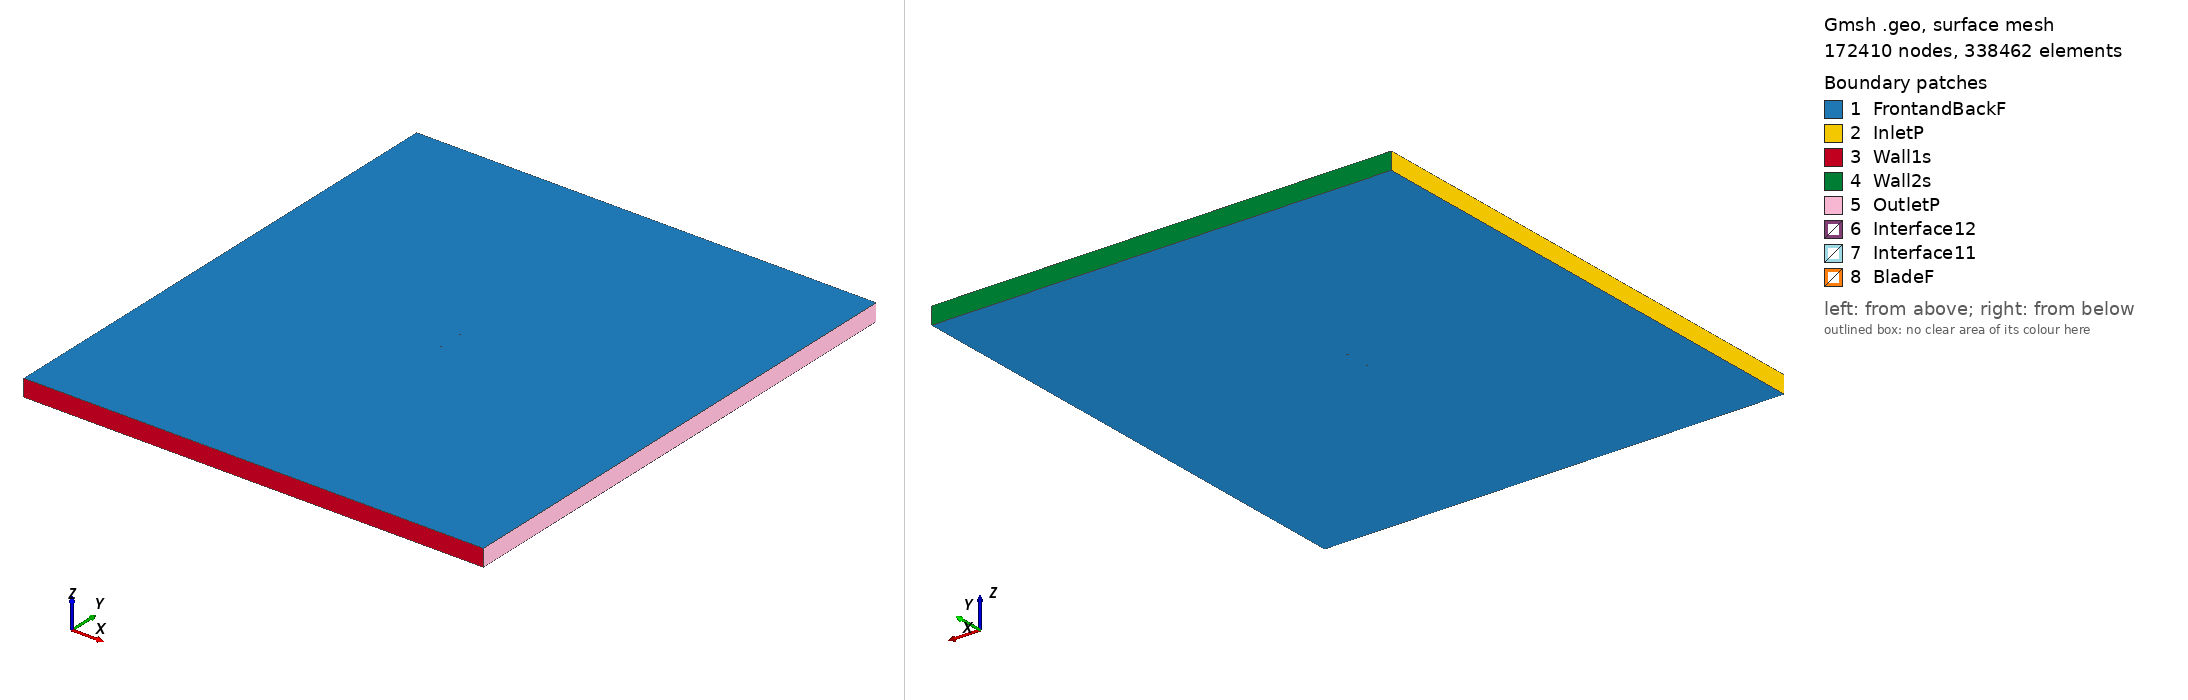

Gmsh geometry script, surface-meshed: 172410 nodes, 338462 surface elements. Boundary patches (legend numbers): 1 FrontandBackF, 2 InletP, 3 Wall1s, 4 Wall2s, 5 OutletP, 6 Interface12, 7 Interface11, 8 BladeF. Left view from above one corner, right view from below the opposite corner. Legend entries are the model's physical surfaces. The drawing asked Gmsh for element sizes between 1% and 20% of the model's largest extent; the script's own settings can give other sizes.

=== sd7043_tsr2_0.70186_aoa_-5.2248.geo (drawn) ===
SetFactory("OpenCASCADE");

Point(1) = {0.074947, 0.748526, 0, 1.0};
Point(2) = {0.071162, 0.747461, 0, 1.0};
Point(3) = {0.065707, 0.745886, 0, 1.0};
Point(4) = {0.059701, 0.744184, 0, 1.0};
Point(5) = {0.053221, 0.742406, 0, 1.0};
Point(6) = {0.046337, 0.740610, 0, 1.0};
Point(7) = {0.039111, 0.738847, 0, 1.0};
Point(8) = {0.031598, 0.737156, 0, 1.0};
Point(9) = {0.023861, 0.735562, 0, 1.0};
Point(10) = {0.015973, 0.734086, 0, 1.0};
Point(11) = {0.008012, 0.732748, 0, 1.0};
Point(12) = {0.000055, 0.731572, 0, 1.0};
Point(13) = {-0.007825, 0.730575, 0, 1.0};
Point(14) = {-0.015553, 0.729768, 0, 1.0};
Point(15) = {-0.023057, 0.729160, 0, 1.0};
Point(16) = {-0.030265, 0.728759, 0, 1.0};
Point(17) = {-0.037106, 0.728565, 0, 1.0};
Point(18) = {-0.043517, 0.728580, 0, 1.0};
Point(19) = {-0.049434, 0.728803, 0, 1.0};
Point(20) = {-0.054807, 0.729231, 0, 1.0};
Point(21) = {-0.059590, 0.729858, 0, 1.0};
Point(22) = {-0.063748, 0.730672, 0, 1.0};
Point(23) = {-0.067253, 0.731653, 0, 1.0};
Point(24) = {-0.070091, 0.732776, 0, 1.0};
Point(25) = {-0.072249, 0.734004, 0, 1.0};
Point(26) = {-0.073720, 0.735297, 0, 1.0};
Point(27) = {-0.074537, 0.736587, 0, 1.0};
Point(28) = {-0.074688, 0.737691, 0, 1.0};
Point(29) = {-0.073943, 0.738567, 0, 1.0};
Point(30) = {-0.072188, 0.739350, 0, 1.0};
Point(31) = {-0.069541, 0.740088, 0, 1.0};
Point(32) = {-0.066032, 0.740764, 0, 1.0};
Point(33) = {-0.061690, 0.741380, 0, 1.0};
Point(34) = {-0.056554, 0.741938, 0, 1.0};
Point(35) = {-0.050678, 0.742447, 0, 1.0};
Point(36) = {-0.044123, 0.742911, 0, 1.0};
Point(37) = {-0.036953, 0.743338, 0, 1.0};
Point(38) = {-0.029248, 0.743734, 0, 1.0};
Point(39) = {-0.021091, 0.744111, 0, 1.0};
Point(40) = {-0.012573, 0.744475, 0, 1.0};
Point(41) = {-0.003789, 0.744839, 0, 1.0};
Point(42) = {0.005157, 0.745213, 0, 1.0};
Point(43) = {0.014162, 0.745603, 0, 1.0};
Point(44) = {0.023113, 0.746021, 0, 1.0};
Point(45) = {0.031902, 0.746472, 0, 1.0};
Point(46) = {0.040421, 0.746963, 0, 1.0};
Point(47) = {0.048555, 0.747497, 0, 1.0};
Point(48) = {0.056194, 0.748075, 0, 1.0};
Point(49) = {0.063231, 0.748694, 0, 1.0};
Point(50) = {0.069559, 0.749353, 0, 1.0};
Point(51) = {0.074812, 0.750000, 0, 1.0};
Point(52) = {-0.074947, -0.748526, 0, 1.0};
Point(53) = {-0.071162, -0.747461, 0, 1.0};
Point(54) = {-0.065707, -0.745886, 0, 1.0};
Point(55) = {-0.059701, -0.744184, 0, 1.0};
Point(56) = {-0.053221, -0.742406, 0, 1.0};
Point(57) = {-0.046337, -0.740610, 0, 1.0};
Point(58) = {-0.039111, -0.738847, 0, 1.0};
Point(59) = {-0.031598, -0.737156, 0, 1.0};
Point(60) = {-0.023861, -0.735562, 0, 1.0};
Point(61) = {-0.015973, -0.734086, 0, 1.0};
Point(62) = {-0.008012, -0.732748, 0, 1.0};
Point(63) = {-0.000055, -0.731572, 0, 1.0};
Point(64) = {0.007825, -0.730575, 0, 1.0};
Point(65) = {0.015553, -0.729768, 0, 1.0};
Point(66) = {0.023057, -0.729160, 0, 1.0};
Point(67) = {0.030265, -0.728759, 0, 1.0};
Point(68) = {0.037106, -0.728565, 0, 1.0};
Point(69) = {0.043517, -0.728580, 0, 1.0};
Point(70) = {0.049434, -0.728803, 0, 1.0};
Point(71) = {0.054807, -0.729231, 0, 1.0};
Point(72) = {0.059590, -0.729858, 0, 1.0};
Point(73) = {0.063748, -0.730672, 0, 1.0};
Point(74) = {0.067253, -0.731653, 0, 1.0};
Point(75) = {0.070091, -0.732776, 0, 1.0};
Point(76) = {0.072249, -0.734004, 0, 1.0};
Point(77) = {0.073720, -0.735297, 0, 1.0};
Point(78) = {0.074537, -0.736587, 0, 1.0};
Point(79) = {0.074688, -0.737691, 0, 1.0};
Point(80) = {0.073943, -0.738567, 0, 1.0};
Point(81) = {0.072188, -0.739350, 0, 1.0};
Point(82) = {0.069541, -0.740088, 0, 1.0};
Point(83) = {0.066032, -0.740764, 0, 1.0};
Point(84) = {0.061690, -0.741380, 0, 1.0};
Point(85) = {0.056554, -0.741938, 0, 1.0};
Point(86) = {0.050678, -0.742447, 0, 1.0};
Point(87) = {0.044123, -0.742911, 0, 1.0};
Point(88) = {0.036953, -0.743338, 0, 1.0};
Point(89) = {0.029248, -0.743734, 0, 1.0};
Point(90) = {0.021091, -0.744111, 0, 1.0};
Point(91) = {0.012573, -0.744475, 0, 1.0};
Point(92) = {0.003789, -0.744839, 0, 1.0};
Point(93) = {-0.005157, -0.745213, 0, 1.0};
Point(94) = {-0.014162, -0.745603, 0, 1.0};
Point(95) = {-0.023113, -0.746021, 0, 1.0};
Point(96) = {-0.031902, -0.746472, 0, 1.0};
Point(97) = {-0.040421, -0.746963, 0, 1.0};
Point(98) = {-0.048555, -0.747497, 0, 1.0};
Point(99) = {-0.056194, -0.748075, 0, 1.0};
Point(100) = {-0.063231, -0.748694, 0, 1.0};
Point(101) = {-0.069559, -0.749353, 0, 1.0};
Point(102) = {-0.074812, -0.750000, 0, 1.0};

// Lines: first blade (splines 1-4)
Spline(1) = {1:16};
Spline(2) = {16:37};
Spline(3) = {37:51};
Spline(4) = {51,1};

// Lines: second blade (splines 5-8)
Spline(5) = {52:67};
Spline(6) = {67:88};
Spline(7) = {88:102};
Spline(8) = {102,52};

// Outer domain (points 20001-4 and lines)
Point(103) = {-13.50000000, -15.00000000, 0, 1.0};
Point(104) = {-13.50000000, 15.00000000, 0, 1.0};
Point(105) = {13.50000000, 15.00000000, 0, 1.0};
Point(106) = {13.50000000, -15.00000000, 0, 1.0};
Line(11) = {103, 104};
Line(12) = {104, 105};
Line(13) = {105, 106};
Line(14) = {103, 106};

// Interface (between moving and stationary domain) (circles)
Circle(9) = {0, 0, 0, 0.80000000, 0, 2*Pi};
Circle(10) = {0, 0, 0, 0.80000000, 0, 2*Pi};

// Loops collect Lines/Splines/etc (blade1, blade2, domain, first circle)
Line Loop(1) = {1:4};
Line Loop(2) = {5:8};
Line Loop(3) = {11,12,13,-14};
Line Loop(4) = {9};

// BooleanDifference cuts out the circle/interface from the domain
Plane Surface(1) = {3};
Plane Surface(2) = {4};
BooleanDifference{ Surface{1}; Delete;}{ Surface{2}; Delete;}

// This one cuts out the blades from the inner circle/interface
Line Loop(6) = {10};
Plane Surface(5) = {6};
Plane Surface(6) = {1};
Plane Surface(7) = {2};
BooleanDifference{ Surface{5}; Delete;}{ Surface{6,7}; Delete;}

// extrude to 3rd dimension
Extrude {0, 0, 1} {Surface{1}; Surface{5}; Layers{1}; Recombine;}

// Physical Surfaces are the named boundaries (patches)
Physical Surface("Interface11") = {12};
Physical Surface("Interface12") = {10};

// sides of domain
Physical Surface("InletP") = {6};
Physical Surface("OutletP") = {9};

// top and bottom of domain
Physical Surface("Wall1s") = {7};
Physical Surface("Wall2s") = {8};

// Check FrontandBackF by ensuring there is nothing in the 3rd dimension
Physical Surface("FrontandBackF") = {1,11,5,21};
Physical Surface("BladeF") = {13:20};
Physical Volume("Turbine") = {2};
Physical Volume("Farfield") = {1};

// settings for airfoil boundary layer
Field[1] = BoundaryLayer;
Field[1].EdgesList = {1:8};
Field[1].hwall_n = 1e-3;
Field[1].thickness = 1.5e-2;
Field[1].ratio = 1.05;
Field[1].Quads = 1;
BoundaryLayer Field = 1;

// control points for mesh (blade and interface)
// floor((arc length / 1.5mm)/ 6) -> Transfinite Line
Transfinite Line {1,2,3,5,6,7} = 33 Using Progression 1;
Transfinite Line {4,8} = 2 Using Progression 1;
Transfinite Line {9, 15} = 800 Using Progression 1;

// For more information on gmsh syntax, visit http://gmsh.info/doc/texinfo/gmsh.html
